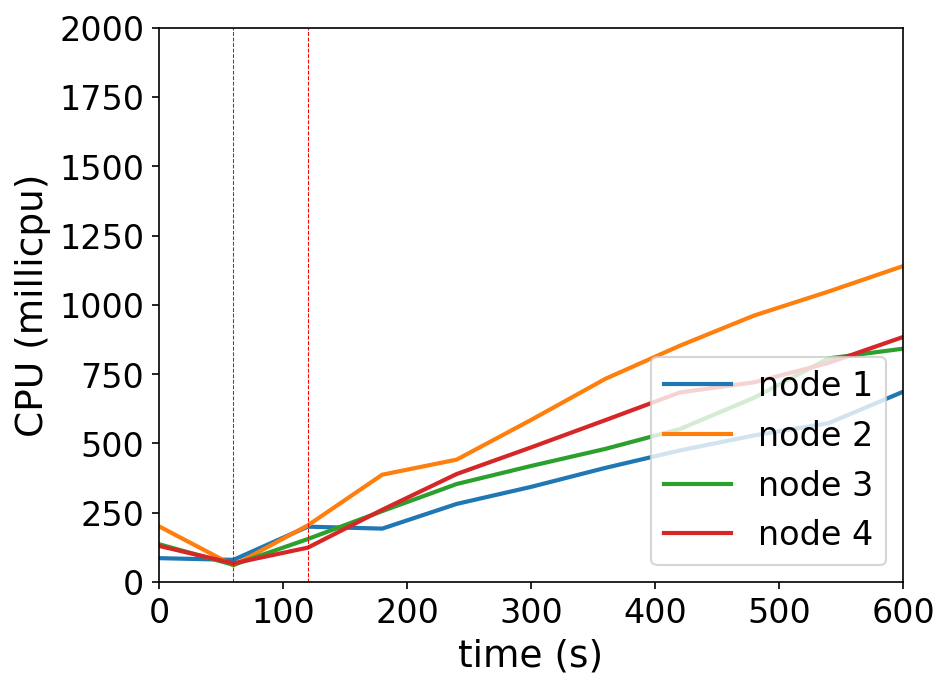

The data file committed next to this chart (first rows):
timestamp, ppgcc-m02_pod_amount, ppgcc-m02_memory, ppgcc-m02_cpu, ppgcc-m03_pod_amount, ppgcc-m03_memory, ppgcc-m03_cpu, ppgcc-m04_pod_amount, ppgcc-m04_memory, ppgcc-m04_cpu, ppgcc-m05_pod_amount, ppgcc-m05_memory, ppgcc-m05_cpu
0, 10, 1148580, 86326210, 10, 1158812, 201108081, 10, 1178928, 136559007, 10, 1166504, 130497174
60, 10, 1153728, 80286506, 10, 1162244, 60141877, 10, 1182228, 62267887, 10, 1167824, 67552966
120, 9, 1150692, 199945844, 11, 1185476, 204678306, 10, 1190808, 155326866, 10, 1174820, 124313400
180, 8, 1142600, 192879032, 11, 1193132, 387390971, 10, 1197672, 256001761, 11, 1194356, 260876433
240, 8, 1146692, 281953182, 11, 1196564, 441700382, 10, 1204404, 353747400, 11, 1202144, 389793659
300, 8, 1148936, 343425923, 11, 1201580, 584885091, 10, 1211400, 418873849, 11, 1209008, 485834118
360, 8, 1151444, 412032534, 11, 1208048, 733349966, 10, 1211664, 480617392, 11, 1213892, 584330719
420, 8, 1152500, 474938671, 11, 1212008, 852674324, 10, 1214568, 551938238, 11, 1214816, 684128956
480, 8, 1154348, 529058600, 11, 1216760, 961750901, 10, 1217736, 665348874, 11, 1216664, 720805780
540, 8, 1156196, 573448429, 11, 1220852, 1048244098, 10, 1221300, 807001260, 11, 1217588, 790840521
600, 8, 1161872, 686577052, 11, 1222304, 1139918242, 10, 1224468, 842000976, 11, 1218644, 884172857
